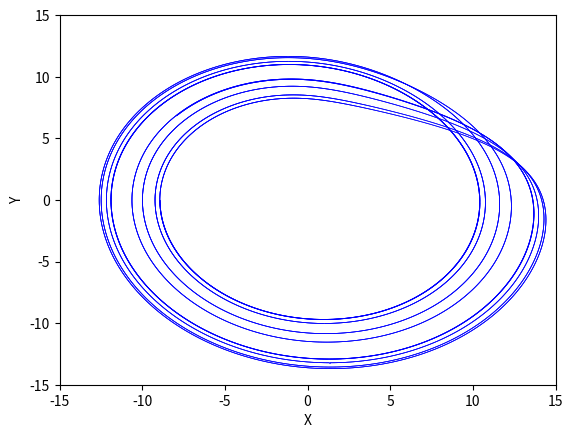

Write Python code to recreate this figure.
# An Euler method based simulation of the Rossler system (c=8.7, period 8).
import matplotlib.pyplot as pl
from matplotlib.lines import Line2D
import numpy as np

t0 = 0.0
dt = 0.002
t_final = 60
T = np.arange(t0, t_final, dt)
a, b, c = 0.1, 0.1, 8.7
ax = pl.figure().add_subplot(111)
pl.xlim([-15, 15])
pl.ylim([-15, 15])
pl.xlabel('X')
pl.ylabel('Y')

x, y, z = -8.92, 0.0, 0.0
for t in T:
    new_x = x + (-y - z) * dt
    new_y = y + (x + a*y) * dt
    new_z = z + (b + z*(x-c)) * dt
    line = Line2D([x, new_x], [y, new_y], color='blue', lw=0.5)
    ax.add_line(line)
    x, y, z = new_x, new_y, new_z

pl.show()
